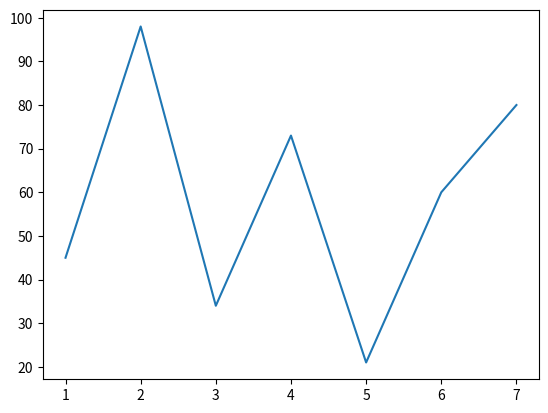

Here is the Python script that generated this plot:
import matplotlib.pyplot as plt

x = [1,2,3,4,5,6,7]
y = [45,98,34,73,21,60,80]

plt.plot(x, y)
plt.show()
